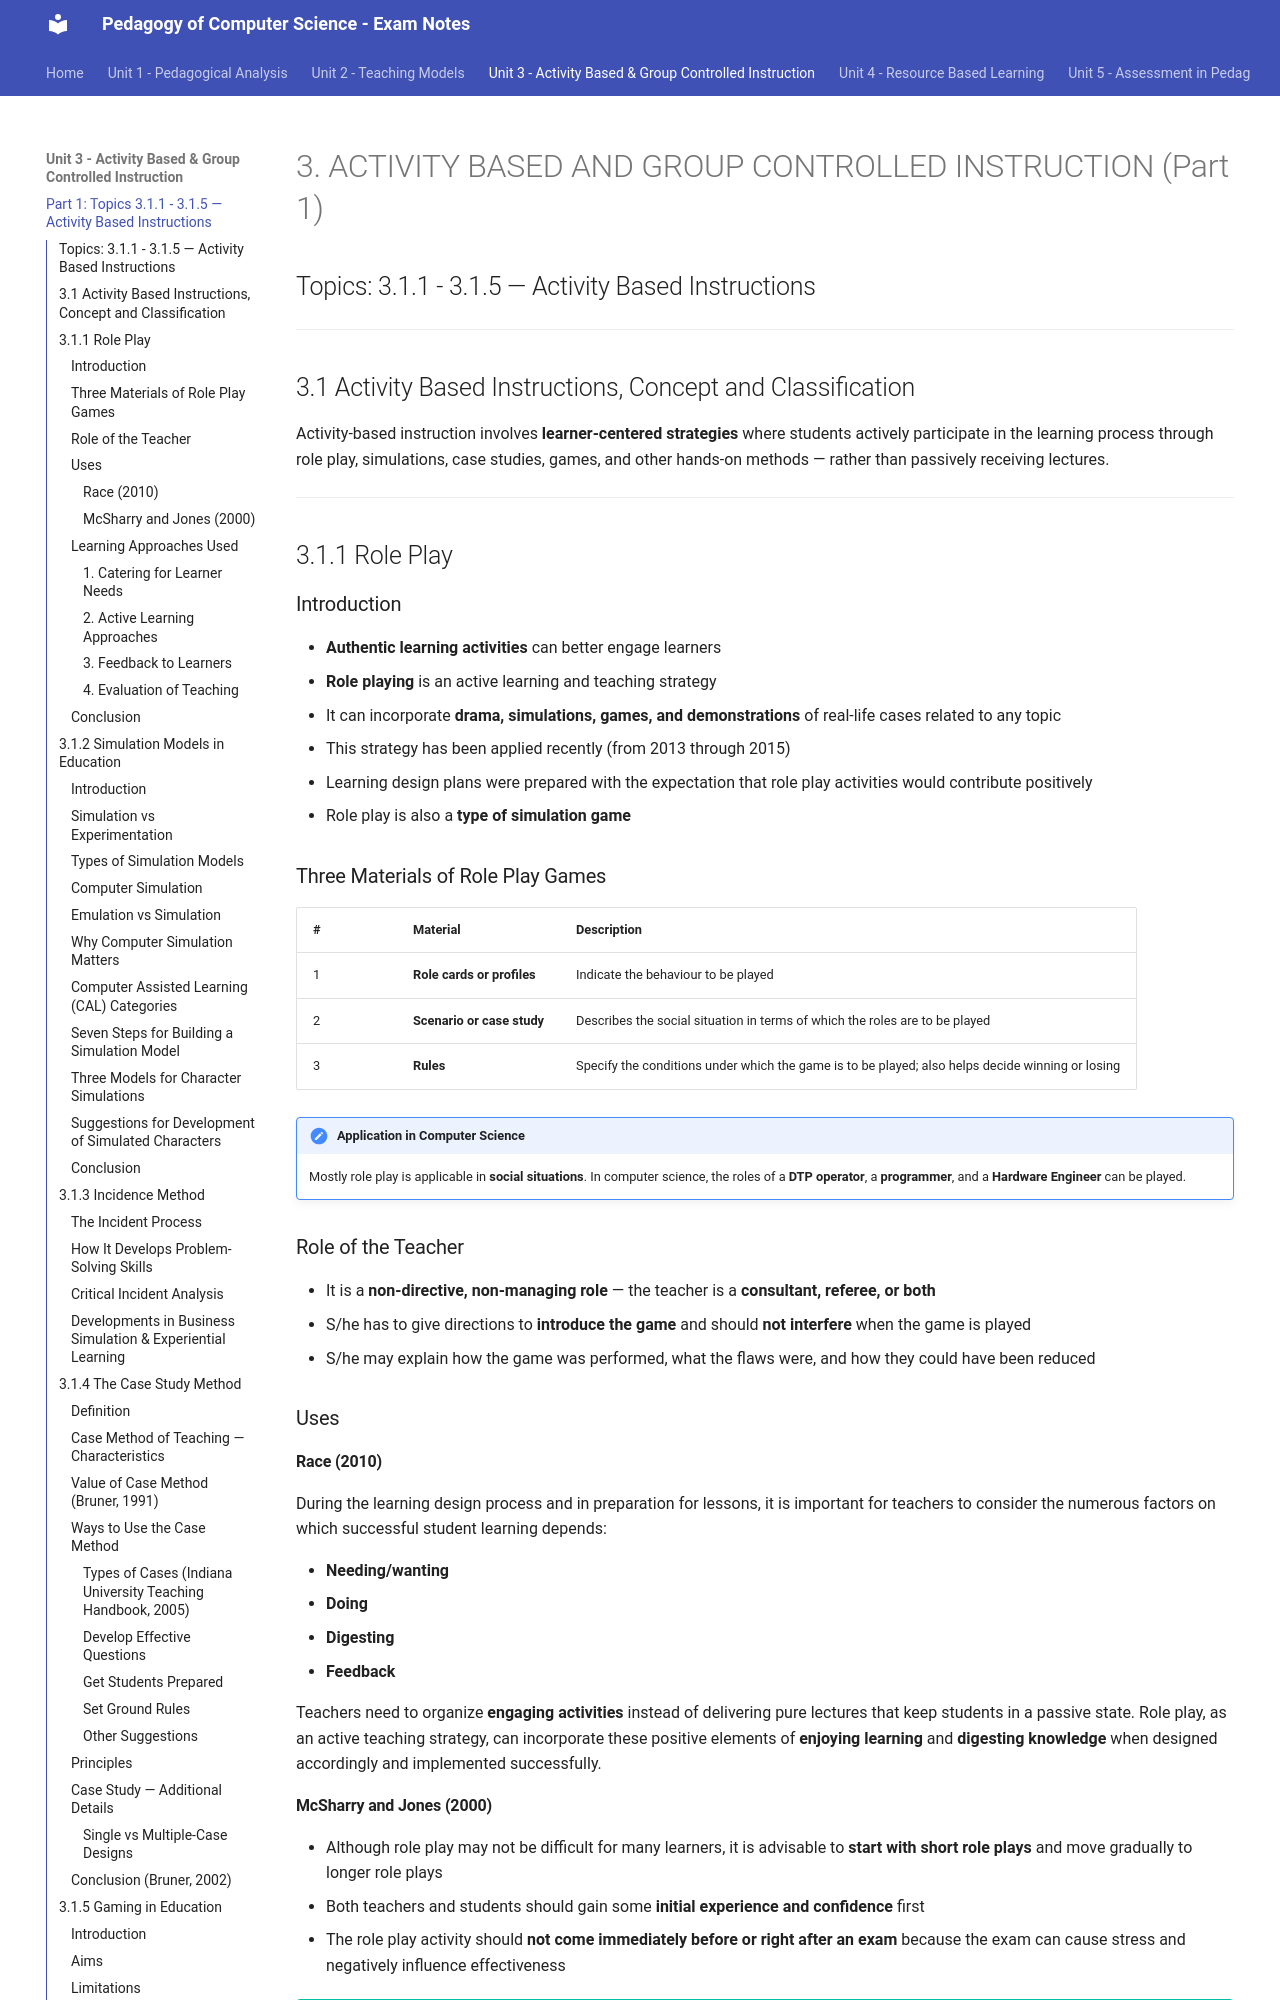

repository: praveen-hari/computer · page: unit3/1-activity-based-instruction/index.html · generator: mkdocs

# 3. ACTIVITY BASED AND GROUP CONTROLLED INSTRUCTION (Part 1)
## Topics: 3.1.1 - 3.1.5 — Activity Based Instructions

---

## 3.1 Activity Based Instructions, Concept and Classification

Activity-based instruction involves **learner-centered strategies** where students actively participate in the learning process through role play, simulations, case studies, games, and other hands-on methods — rather than passively receiving lectures.

---

## 3.1.1 Role Play

### Introduction

- **Authentic learning activities** can better engage learners
- **Role playing** is an active learning and teaching strategy
- It can incorporate **drama, simulations, games, and demonstrations** of real-life cases related to any topic
- This strategy has been applied recently (from 2013 through 2015)
- Learning design plans were prepared with the expectation that role play activities would contribute positively
- Role play is also a **type of simulation game**

### Three Materials of Role Play Games

| # | Material | Description |
|---|----------|-------------|
| 1 | **Role cards or profiles** | Indicate the behaviour to be played |
| 2 | **Scenario or case study** | Describes the social situation in terms of which the roles are to be played |
| 3 | **Rules** | Specify the conditions under which the game is to be played; also helps decide winning or losing |

!!! note "Application in Computer Science"
    Mostly role play is applicable in **social situations**. In computer science, the roles of a **DTP operator**, a **programmer**, and a **Hardware Engineer** can be played.

### Role of the Teacher

- It is a **non-directive, non-managing role** — the teacher is a **consultant, referee, or both**
- S/he has to give directions to **introduce the game** and should **not interfere** when the game is played
- S/he may explain how the game was performed, what the flaws were, and how they could have been reduced

### Uses

#### Race (2010)

During the learning design process and in preparation for lessons, it is important for teachers to consider the numerous factors on which successful student learning depends:

- **Needing/wanting**
- **Doing**
- **Digesting**
- **Feedback**

Teachers need to organize **engaging activities** instead of delivering pure lectures that keep students in a passive state. Role play, as an active teaching strategy, can incorporate these positive elements of **enjoying learning** and **digesting knowledge** when designed accordingly and implemented successfully.

#### McSharry and Jones (2000)

- Although role play may not be difficult for many learners, it is advisable to **start with short role plays** and move gradually to longer role plays
- Both teachers and students should gain some **initial experience and confidence** first
- The role play activity should **not come immediately before or right after an exam** because the exam can cause stress and negatively influence effectiveness

!!! tip "Practical Application"
    Role play is suited for teaching **soft (personal and social) skills** to students and professionals. The systems analysis and design course offers many opportunities — including **client interviews**, **proposal presentations**, and **team meetings**.

### Learning Approaches Used
